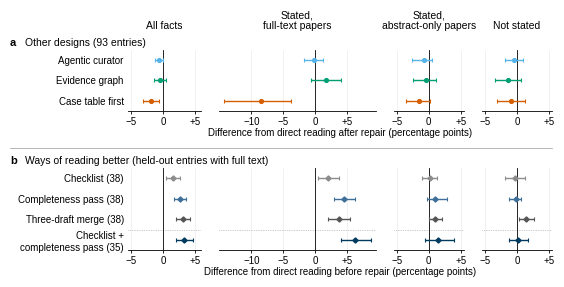

Recreate this plot in Python. (Note: this script raises an exception after producing the figure.)
"""fig_design_vs_reading: differences from direct reading in OMIM facts conveyed (mean over entries, pp),
two separate comparisons drawn as two blocks.
  a: other designs minus direct reading AFTER repair, 93 entries      (experimental_log.md Sec. 2.10a)
  b: ways of reading better minus direct reading BEFORE repair,
     held-out entries with full text, 38 (D1-D3) or 35 (D4) entries    (experimental_log.md Sec. 15)
Print size: 5.5 in wide (ICLR text width, include at width=\\linewidth); all text >= 7 pt."""
import os
import matplotlib
matplotlib.use("Agg")
import matplotlib.pyplot as plt
from matplotlib.lines import Line2D

plt.rcParams.update({
    "font.family": "sans-serif", "font.sans-serif": ["Liberation Sans", "Arial", "DejaVu Sans"],
    "font.size": 7, "axes.labelsize": 7, "xtick.labelsize": 7, "ytick.labelsize": 7,
    "axes.linewidth": 0.6, "xtick.major.width": 0.6, "xtick.major.size": 2.5, "xtick.major.pad": 1.5,
    "svg.fonttype": "none", "pdf.fonttype": 42,
})

FACETS = ["All facts", "Stated,\nfull-text papers", "Stated,\nabstract-only papers", "Not stated"]

# (row label, colour, [(estimate, lo, hi) per facet]); facets in FACETS order
# Block a: Sec. 2.10a, "Difference from Direct reading" (mean over entries; 95% bootstrap interval)
BLOCK_A = [
    ("Agentic curator",  "#56B4E9", [(-0.6, -1.3, 0.0), (-0.2, -1.8, 1.2), (-0.8, -2.6, 0.5), (-0.5, -1.8, 1.0)]),
    ("Evidence graph",   "#009E73", [(-0.5, -1.5, 0.5), (1.7, -0.7, 4.0), (-0.5, -2.5, 1.2), (-1.4, -3.4, 0.7)]),
    ("Case table first", "#D55E00", [(-1.9, -3.1, -0.7), (-8.4, -14.3, -3.8), (-1.6, -3.6, 0.2), (-1.0, -3.1, 1.2)]),
]
# Block b: Sec. 15, D1-D3 from "Improving on direct reading: evaluation" (38 entries),
# D4 from "Extension: D4", row "D4 - baseline (primary)" (35 entries)
BLOCK_B = [
    ("Checklist (38)",          "#8C8C8C", [(1.6, 0.5, 2.7), (2.0, 0.4, 3.7), (0.2, -1.0, 1.3), (-0.3, -1.9, 1.3)]),
    ("Completeness pass (38)",  "#3D6F98", [(2.6, 1.7, 3.6), (4.5, 2.9, 6.3), (1.0, -0.3, 2.9), (-0.1, -1.3, 0.7)]),
    ("Three-draft merge (38)",  "#555555", [(3.1, 2.1, 4.2), (3.7, 2.1, 5.5), (1.0, 0.1, 2.1), (1.5, 0.4, 2.7)]),
    ("Checklist +\ncompleteness pass (35)", "#003A5E",
     [(3.3, 2.0, 4.7), (6.3, 4.0, 8.7), (1.5, -0.6, 3.9), (0.2, -1.2, 1.8)]),
]
# Not drawn (off scale, Sec. 2.10a): memory only (control) and recall, then verify, -34.0 to -77.6 on these facets.

# One common x SCALE (same inches per percentage point in every panel); each facet spans only the range its
# data need (all intervals lie inside), so short intervals are not squeezed by the one wide interval (-14.3).
XLIMS = [(-5.5, 6.0), (-15.0, 9.5), (-5.5, 5.5), (-5.5, 5.5)]
XTICKS = [[-5, 0, 5], [-10, -5, 0, 5], [-5, 0, 5], [-5, 0, 5]]

# ---- layout in inches (measured from the top of the figure) ----
W = 5.5
LEFT = 1.20            # panels start here (row labels to the left)
RIGHT = 5.44           # keeps the tight-cropped output <= 5.5 in, so 7 pt prints at 7 pt
GAP = 0.18             # between facet panels (room for edge tick labels of neighbouring panels)
PITCH = 0.205          # row pitch
SPAN = [hi - lo for lo, hi in XLIMS]
PPI = (RIGHT - LEFT - 3 * GAP) / sum(SPAN)          # inches per percentage point, all panels
PWS = [sp * PPI for sp in SPAN]                     # panel widths
X0S = [LEFT + sum(PWS[:j]) + j * GAP for j in range(4)]

TOP_COLHEAD = 0.0      # column headers (two lines)
A_HEAD = 0.30          # block a header baseline region
A_TOP = 0.44
A_H = len(BLOCK_A) * PITCH
B_HEAD = A_TOP + A_H + 0.43
B_TOP = B_HEAD + 0.14
B_H = len(BLOCK_B) * PITCH
H = B_TOP + B_H + 0.32

fig = plt.figure(figsize=(W, H))
fig.patch.set_facecolor("white")


def fy(y_from_top):
    return 1 - y_from_top / H


def fx(x):
    return x / W


def block(rows, top, height, marker, ms, xlabel, dotted_before=None):
    axes = []
    n = len(rows)
    for j in range(4):
        ax = fig.add_axes([fx(X0S[j]), fy(top + height), PWS[j] / W, height / H])
        ax.set_xlim(*XLIMS[j])
        ax.set_ylim(n - 0.5, -0.5)  # first row at top
        ax.axvline(0, color="black", lw=0.6, zorder=1)
        for gx in [t for t in XTICKS[j] if t != 0]:
            ax.axvline(gx, color="0.9", lw=0.4, zorder=0)
        if dotted_before is not None:
            ax.axhline(dotted_before - 0.5, color="0.6", lw=0.5, ls=(0, (1, 1.5)), zorder=0)
        for i, (lab, col, vals) in enumerate(rows):
            est, lo, hi = vals[j]
            ax.errorbar(est, i, xerr=[[est - lo], [hi - est]], fmt=marker, color=col, mec=col, mfc=col,
                        ms=ms, elinewidth=1.0, capsize=1.6, capthick=0.8, zorder=3)
        ax.set_xticks(XTICKS[j])
        ax.set_xticklabels([("+" if t > 0 else "") + f"{t}".replace("-", "\u2212") for t in XTICKS[j]])
        ax.set_yticks(range(n))
        if j == 0:
            ax.set_yticklabels([r[0] for r in rows])
        else:
            ax.set_yticklabels([])
        ax.tick_params(axis="y", length=0, pad=3)
        for sp in ("top", "right", "left"):
            ax.spines[sp].set_visible(False)
        axes.append(ax)
    # x-axis label naming this block's baseline, centred under the four panels
    fig.text(fx((LEFT + RIGHT) / 2), fy(top + height + 0.27), xlabel, ha="center", va="bottom", fontsize=7)
    return axes


# column headers (facets), drawn once above block a
for j, f in enumerate(FACETS):
    xc = X0S[j] + PWS[j] / 2
    fig.text(fx(xc), fy(TOP_COLHEAD + 0.255), f, ha="center", va="bottom", fontsize=7.5, linespacing=1.15)

# block headers
fig.text(fx(0.02), fy(A_HEAD + 0.12), "a", ha="left", va="bottom", fontsize=8, fontweight="bold")
fig.text(fx(0.17), fy(A_HEAD + 0.12), "Other designs (93 entries)", ha="left", va="bottom", fontsize=7.5)
fig.text(fx(0.02), fy(B_HEAD + 0.12), "b", ha="left", va="bottom", fontsize=8, fontweight="bold")
fig.text(fx(0.17), fy(B_HEAD + 0.12), "Ways of reading better (held-out entries with full text)",
         ha="left", va="bottom", fontsize=7.5)
# thin rule separating the two blocks
sep_y = fy(B_HEAD - 0.06)
fig.add_artist(Line2D([fx(0.02), fx(RIGHT)], [sep_y, sep_y], color="0.6", lw=0.5))

block(BLOCK_A, A_TOP, A_H, "o", 2.7, "Difference from direct reading after repair (percentage points)")
block(BLOCK_B, B_TOP, B_H, "D", 2.6, "Difference from direct reading before repair (percentage points)",
      dotted_before=3)

out = os.environ["PO_OUT"]
fig.savefig(out, dpi=300, facecolor="white", bbox_inches="tight", pad_inches=0.02)
root, ext = os.path.splitext(out)
if ext.lower() == ".png":
    fig.savefig(root + ".pdf", facecolor="white", bbox_inches="tight", pad_inches=0.02)
